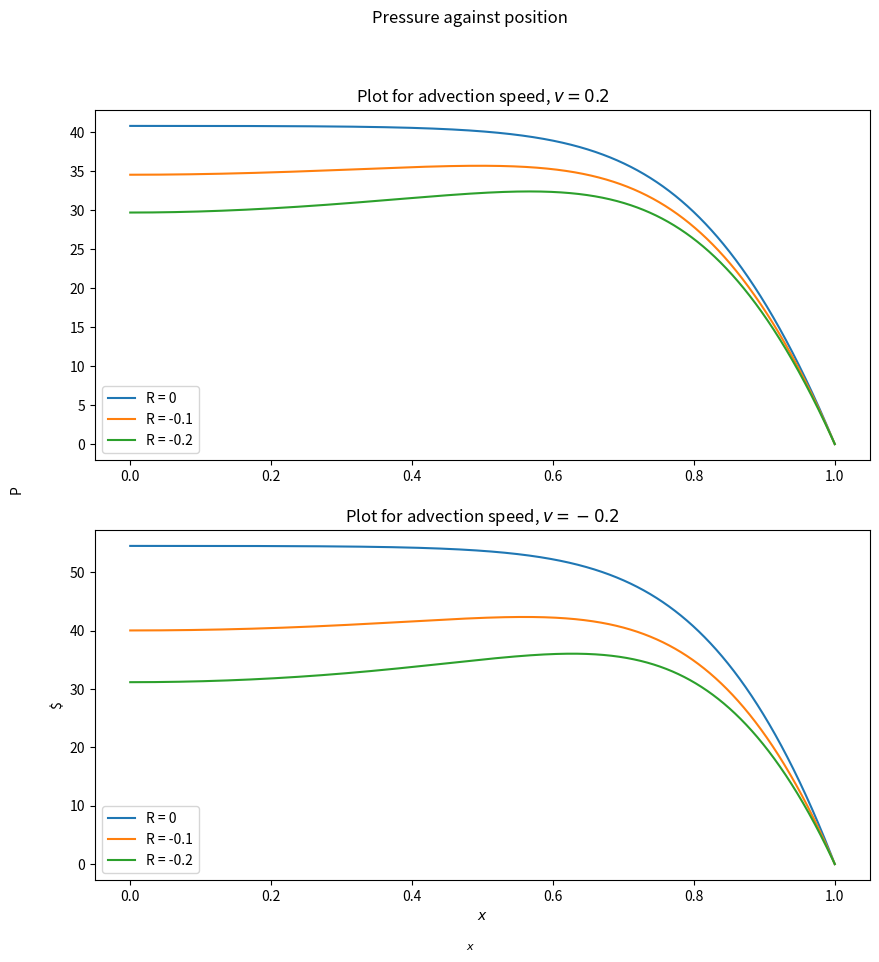

This figure's Python source:
# -*- coding: utf-8 -*-
"""
Created on Tue Nov 25 13:40:11 2025

[redacted]

Portfolio 2

- need to put the data into a sparse matrix
- solving for rhs vector, rho


Plots:
    - For no R, v=0.2 and v=-0.2 (can use same code and have R set to 0)
    - For v=0.2, varying R

"""
from scipy.sparse import lil_matrix
from scipy.sparse.linalg import spsolve

from numpy import linspace
import numpy as np
from numpy.linalg import det

import matplotlib.pyplot as plt


#length of box
L_x = 1.0

#Number of points
nx = 10000

#Set of interval numbers (x values) in between the length (0 and L_x)
xval = linspace(0, L_x, num=nx)

#Setting the spacing of element we are integrating over
#Each spacing between the x values is the same, so just using first 2
dx = xval[1]-xval[0]

D = 0.2     #diffusion coefficient

v = [0.2, -0.2]     #advection flow

S = 100 * (1 - np.tanh(-5*(xval - 0.75)))       #net source

R = [0, -0.1, -0.2]     #reaction coefficient

#rhs vector, equal to what the 2nd order difference equals
rho = -S

#returns a sparse matrix of the input x grid
#also given advection speed v and reaction coefficient R
#has neumann lower boundary and dirichlet upper boundary
def return_sparse_matrix(aVal, v, R):
    #create the empty sparse matrix
    M = lil_matrix((nx, nx))
    
    #set the values in middle of matrix (2nd order diff)
    for i in range(1, nx-1):
        # sets previous value (A)
        M[i, i-1] = (D/dx**2) - ((0.5*v)/dx)
        # Sets current value (B)
        M[i, i]   =  -(2.0*D)/dx**2 + R
        # Sets following value (C)
        M[i, i+1] = (D/dx**2) + ((0.5*v)/dx)
    
    
    #set boundaries
    #lower boundaries - 2nd order neumann
    M[0,0] = -1.5/dx
    M[0,1] = 2/dx
    M[0,2] = -0.5/dx
    rho[0] = aVal
    
    
    #upper boundary - dirichlet (zero-Dirichlet means M= 1)
    M[-1,-1] = 1.0
    rho[-1] = aVal
    
    return M


def main():
    fig, ax = plt.subplots(2, 1, figsize=(10,10))
    
    for idx, value in enumerate(v):
        axPlot = ax[idx]
        
        for co in R:
    
            M = return_sparse_matrix(aVal=0.0, v=value, R=co)
        
            #change the format of M from lil to CSR so spsolve can work
            M = M.tocsr()
             
            solution = spsolve(M, rho)
            
            rhocheck = M.dot(solution)
            
            #Print the error - use abs for full value and find difference between check (calculated) value and defined value
            print('Max absolute error is {num}'.format(num=abs(rhocheck[1:-1]-rho[1:-1]).max()))
            
            #Plot the solution
            axPlot.plot(xval, solution, '-', label=f'R = {co}')

        axPlot.legend(loc='lower left')
        axPlot.set_title(fr'Plot for advection speed, $v={value}$')
        
    plt.xlabel(r'$x$') ; plt.ylabel(r'\$')
    fig.text(0.5, 0.04, r'$x$', fontsize=8, ha='center')
    fig.text(0.04, 0.5, 'P', va='center', rotation='vertical')
    fig.suptitle('Pressure against position')
    
    plt.show()



if __name__ == '__main__':
    main()



